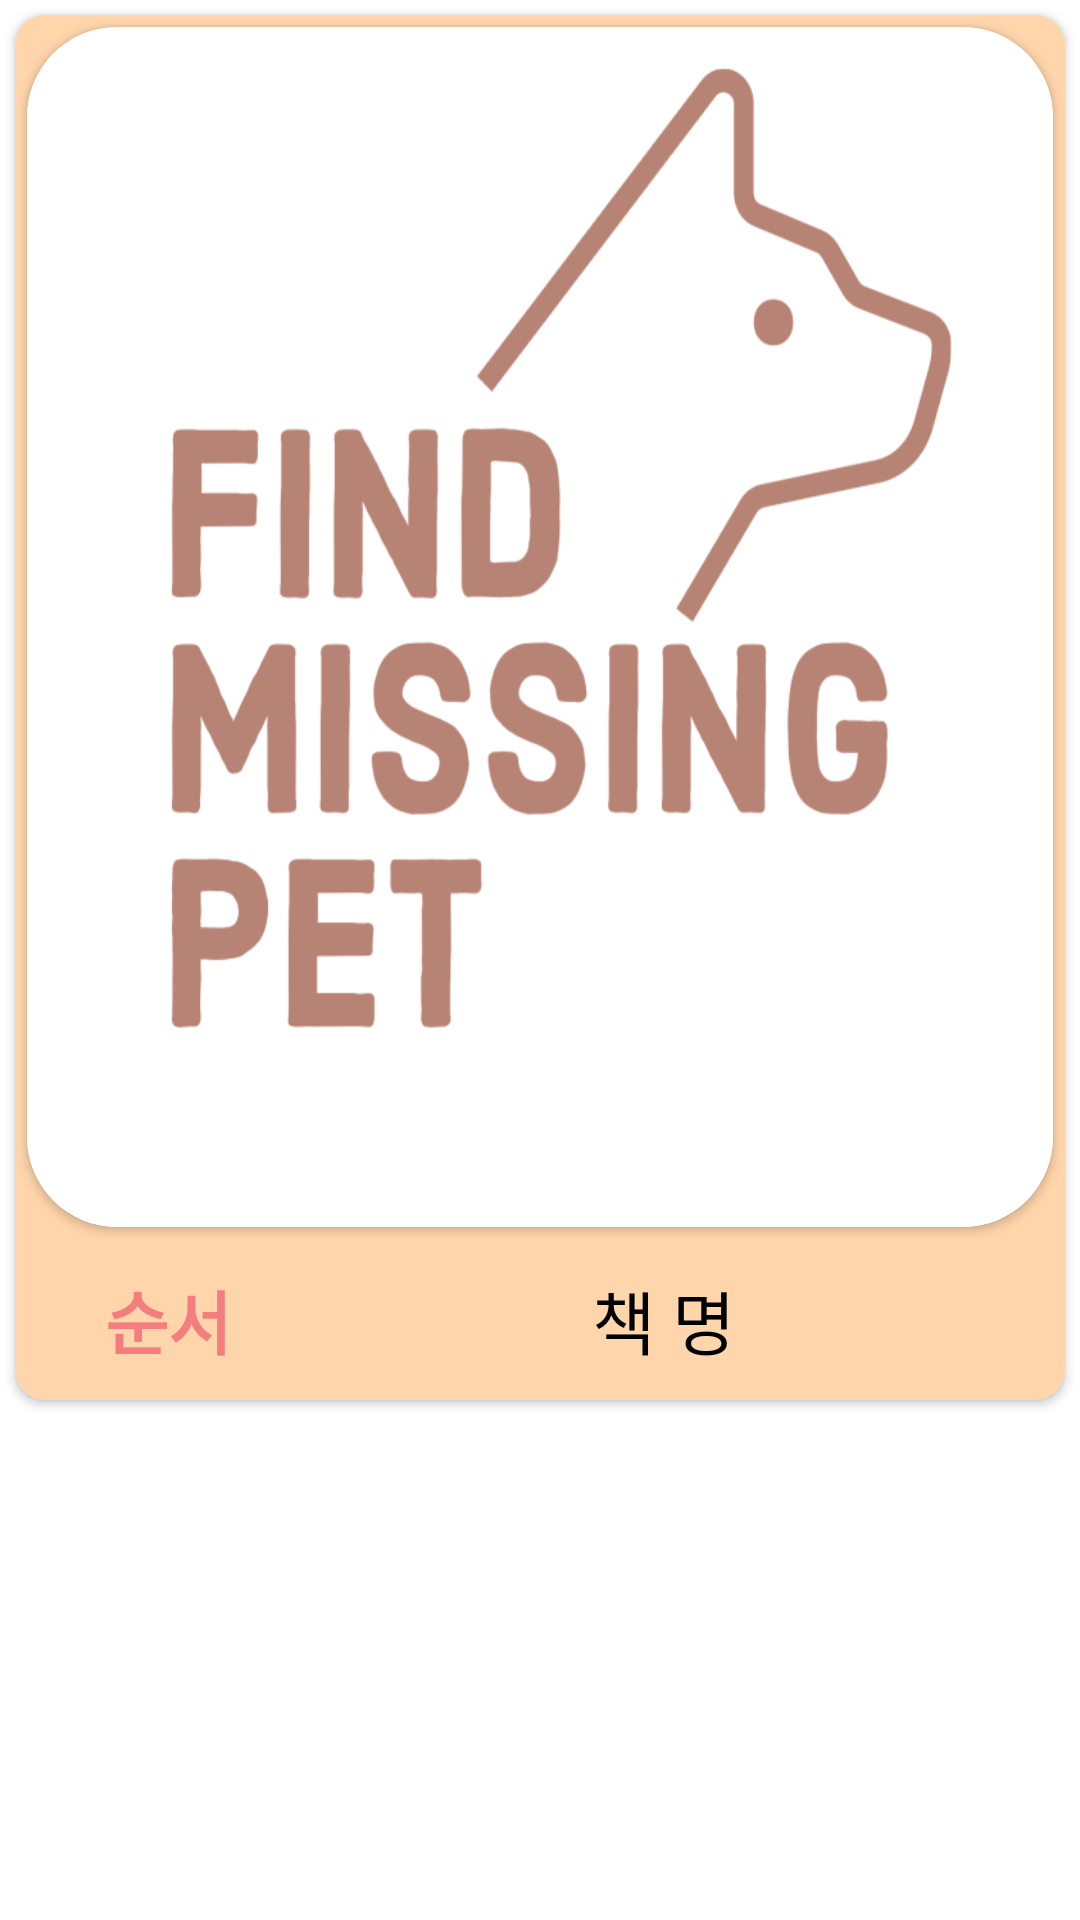

The Android layout XML behind this screen, and the referenced resources:
<!-- AndroidManifest.xml: application theme Theme.Project -->
<!-- res/layout/request_item_layout3.xml -->
<?xml version="1.0" encoding="utf-8"?>
<LinearLayout xmlns:android="http://schemas.android.com/apk/res/android"
    android:layout_width="match_parent"
    android:layout_height="wrap_content"
    xmlns:app="http://schemas.android.com/apk/res-auto">

    <androidx.cardview.widget.CardView
        android:layout_margin="5dp"
        app:cardCornerRadius="10dp"
        app:cardBackgroundColor="#FFD5AB"
        app:cardElevation="2dp"
        android:layout_width="match_parent"
        android:layout_height="wrap_content">

        <RelativeLayout
            android:layout_width="match_parent"
            android:layout_height="wrap_content">

            <androidx.cardview.widget.CardView
                android:id="@+id/cardImage"
                android:layout_margin="4dp"
                app:cardCornerRadius="30dp"
                android:layout_width="match_parent"
                android:layout_height="400dp">

                <ImageView
                    android:id="@+id/image3"
                    android:scaleType="fitXY"
                    android:src="@drawable/logo"
                    android:layout_width="match_parent"
                    android:layout_height="match_parent"/>

            </androidx.cardview.widget.CardView>

            <TextView
                android:id="@+id/num"
                android:layout_width="wrap_content"
                android:layout_height="wrap_content"
                android:layout_below="@id/cardImage"
                android:text="순서"
                android:layout_marginLeft="20dp"
                android:padding="10dp"
                android:textColor="#F47D7D"
                android:textStyle="bold"
                android:maxLength="10"
                android:textSize="23dp" />

            <TextView
                android:id="@+id/message3"
                android:layout_width="match_parent"
                android:layout_height="wrap_content"
                android:layout_below="@id/cardImage"
                android:layout_toRightOf="@id/num"
                android:padding="10dp"
                android:textAlignment="center"
                android:text="책 명"
                android:maxLength="14"
                android:textColor="@color/black"
                android:textSize="23dp" />

        </RelativeLayout>

    </androidx.cardview.widget.CardView>

</LinearLayout>
<!-- resources referenced by this layout -->
<resources>
  <!-- drawable logo: png bitmap (drawable, 69008 bytes) -->
  <style name="Theme.Project" parent="Theme.MaterialComponents.Light.NoActionBar">
          
          <item name="colorPrimary">#D3849F</item>
          <item name="colorPrimaryVariant">#E3ADFF</item>
          <item name="colorOnPrimary">@color/white</item>
          
          <item name="colorSecondary">@color/teal_200</item>
          <item name="colorSecondaryVariant">@color/teal_700</item>
          <item name="colorOnSecondary">@color/black</item>
          
          <item name="android:statusBarColor" tools:targetApi="l">?attr/colorPrimaryVariant</item>
          
      </style>
  <!-- not gathered from this repository: default colours our renderer supplied (Android Studio template values) -->
  <color name="teal_200">#FF03DAC5</color>
  <color name="teal_700">#FF018786</color>
  <color name="black">#FF000000</color>
  <color name="white">#FFFFFFFF</color>
</resources>
